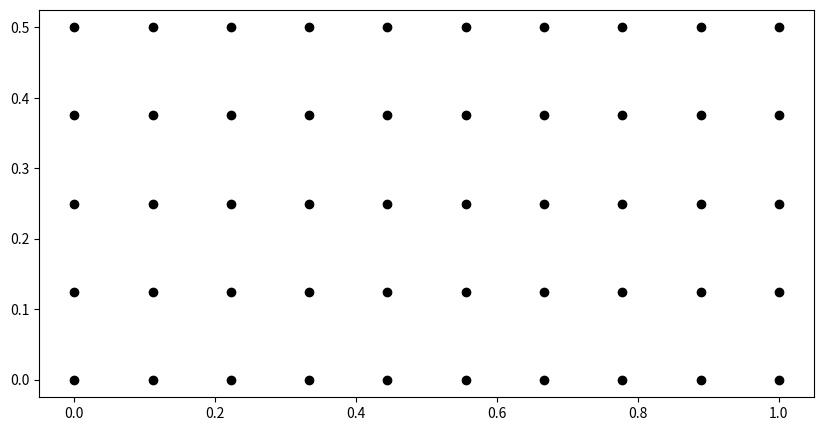

This figure's Python source: (Note: this script raises an exception after producing the figure.)
from __future__ import division

import numpy as np
from scipy.spatial import cKDTree
import matplotlib.pyplot as plt

class P(object):
    r"""
          y, v

        8 4 6
         \|/
      1-- o -- 2   x, u
         /|\
        5 3 7

    """
    def __init__(self, size):
        self.rho = 5.e3
        self.i = 0
        self.j = 0
        #TODO use list of adjacent particles
        #TODO compute vector of positions among adjacent particles
        # adjacent particles
        self.padjs = []
        # initial distances
        self.dadjs = []

        self.E = 71e9
        self.nu = 0.33
        self.size = size
        self.h = 0.01
        self.A = self.h * self.size
        self.m = self.size * self.A * self.rho
        self.x = 0
        self.y = 0
        self.pos_1 = np.array([0., 0.])
        self.pos = np.array([0., 0.])

        self.ut = np.array([0, 0.]) # 2-D uxx, vxx, rzxx

        self.utt = np.array([0, 0.]) # 2-D uxx, vxx, rzxx

        self.f = np.array([0., 0.]) # 2-D
        self.fext = np.array([0., 0.]) # 2-D

    def __str__(self):
        return 'P%02d%02d' % (self.i, self.j)

    def __repr__(self):
        return self.__str__()


# building particles
lenx = 1
leny = 0.5
size = 0.1
numx = int(lenx/size)
numy = int(leny/size)
ps = [P(size) for _ in range(numx * numy)]

# positions
psdict = {}
for i in range(numx):
    psdict[i] = {}
    for j in range(numy):
        p = ps[j*numx + i]
        psdict[i][j] = p
        p.x = lenx*i/(numx-1)
        p.y = leny*j/(numy-1)
        p.pos[:] = p.x, p.y
        p.pos_1[:] = p.x, p.y
        p.i = i
        p.j = j

# connectivity
for i in range(numx):
    for j in range(numy):
        p = psdict[i][j]
        if i != 0:
            p.padjs.append(psdict[i-1][j])
            if j > 0:
                p.padjs.append(psdict[i-1][j-1])
            if j < numy-1:
                p.padjs.append(psdict[i-1][j+1])
        if i != numx-1:
            p.padjs.append(psdict[i+1][j])
            if j > 0:
                p.padjs.append(psdict[i+1][j-1])
            if j < numy-1:
                p.padjs.append(psdict[i+1][j+1])
        if j != 0:
            p.padjs.append(psdict[i][j-1])
        if j != numy-1:
            p.padjs.append(psdict[i][j+1])

for p in ps:
    for padj in p.padjs:
        dist = ((p.pos - padj.pos)**2).sum()**0.5
        p.dadjs.append(dist)

fig = plt.figure(dpi=500, figsize=(10, 10))
fig.clear()
ax = plt.gca()
#ax.set_xlim(-2*size, lenx+2*size)
#ax.set_ylim(-2*size, leny+2*size)
ax.plot([p.pos[0] for p in ps], [p.pos[1] for p in ps], 'ko')
ax.set_aspect('equal')
fig.savefig(filename='tmp_beam2d_points.png', bbox_inches='tight')

# integration
dt = 0.0001
n = 50

psdict[numx-1][numy-1].fext += [0, 1000]

for step in range(n):
    print('Step %d' % (step + 1))
    total_work = 0
    for p in ps:
        # forces
        p.f *= 0
        p.f += p.fext

        utt = 1./p.m*p.f
        ut = utt*dt
        p.pos += ut*dt

        # a small system of equation need to be solved here to find the
        # equilibrium of the particle considering the adjacents

        p.f *= 0
        p.f += p.fext
        # adding adjacent reaction
        for i, padj in enumerate(p.padjs):
            #TODO not considering area reduction deformed with dist variation
            k = p.E * p.A / p.dadjs[i]
            pos_diff = p.pos - padj.pos_1
            dx, dy = pos_diff
            d = (dx**2 + dy**2)**0.5
            fres = (d - p.dadjs[i]) * k
            fx = -fres * dx / d
            fy = -fres * dy / d
            p.f += fx, fy

        p.utt = 1./p.m*p.f
        p.ut += p.utt*dt
        p.pos += p.ut*dt

        print('    Particle %s force %s' % (p, p.f))

        total_work += (p.ut*dt * p.f).sum()
    print('    Total work %f' % total_work)


    # all positions updated
    # all velocities updated
    # all accelerations updated

    for p in ps:
        if np.any(np.isnan(p.pos)):
            print(p.pos)
            raise RuntimeError()

        p.pos_1[:] = p.pos

        # clamping one side
        if p.i in [0]:
            p.pos[:] = p.x, p.y
            p.pos_1[:] = p.x, p.y
            p.ut *= 0

xplot = [p.pos[0] for p in ps]
yplot = [p.pos[1] for p in ps]
ax.plot(xplot, yplot, 'r^', mfc='None')
fig.savefig(filename='tmp_beam2d_deformed.png', bbox_inches='tight')

if True:
    fig.clear()
    ax = fig.gca()
    ax.set_aspect('equal')
    xplot = np.array([p.x for p in ps]).reshape(numy, numx)
    yplot = np.array([p.y for p in ps]).reshape(numy, numx)
    fxplot = np.array([p.f[1] for p in ps]).reshape(numy, numx)
    levels = np.linspace(fxplot.min(), fxplot.max(), 400)
    ax.contourf(xplot, yplot, fxplot, levels=levels, colorbar=True)
    fig.savefig(filename='tmp_beam2d_fx.png', bbox_inches='tight')

